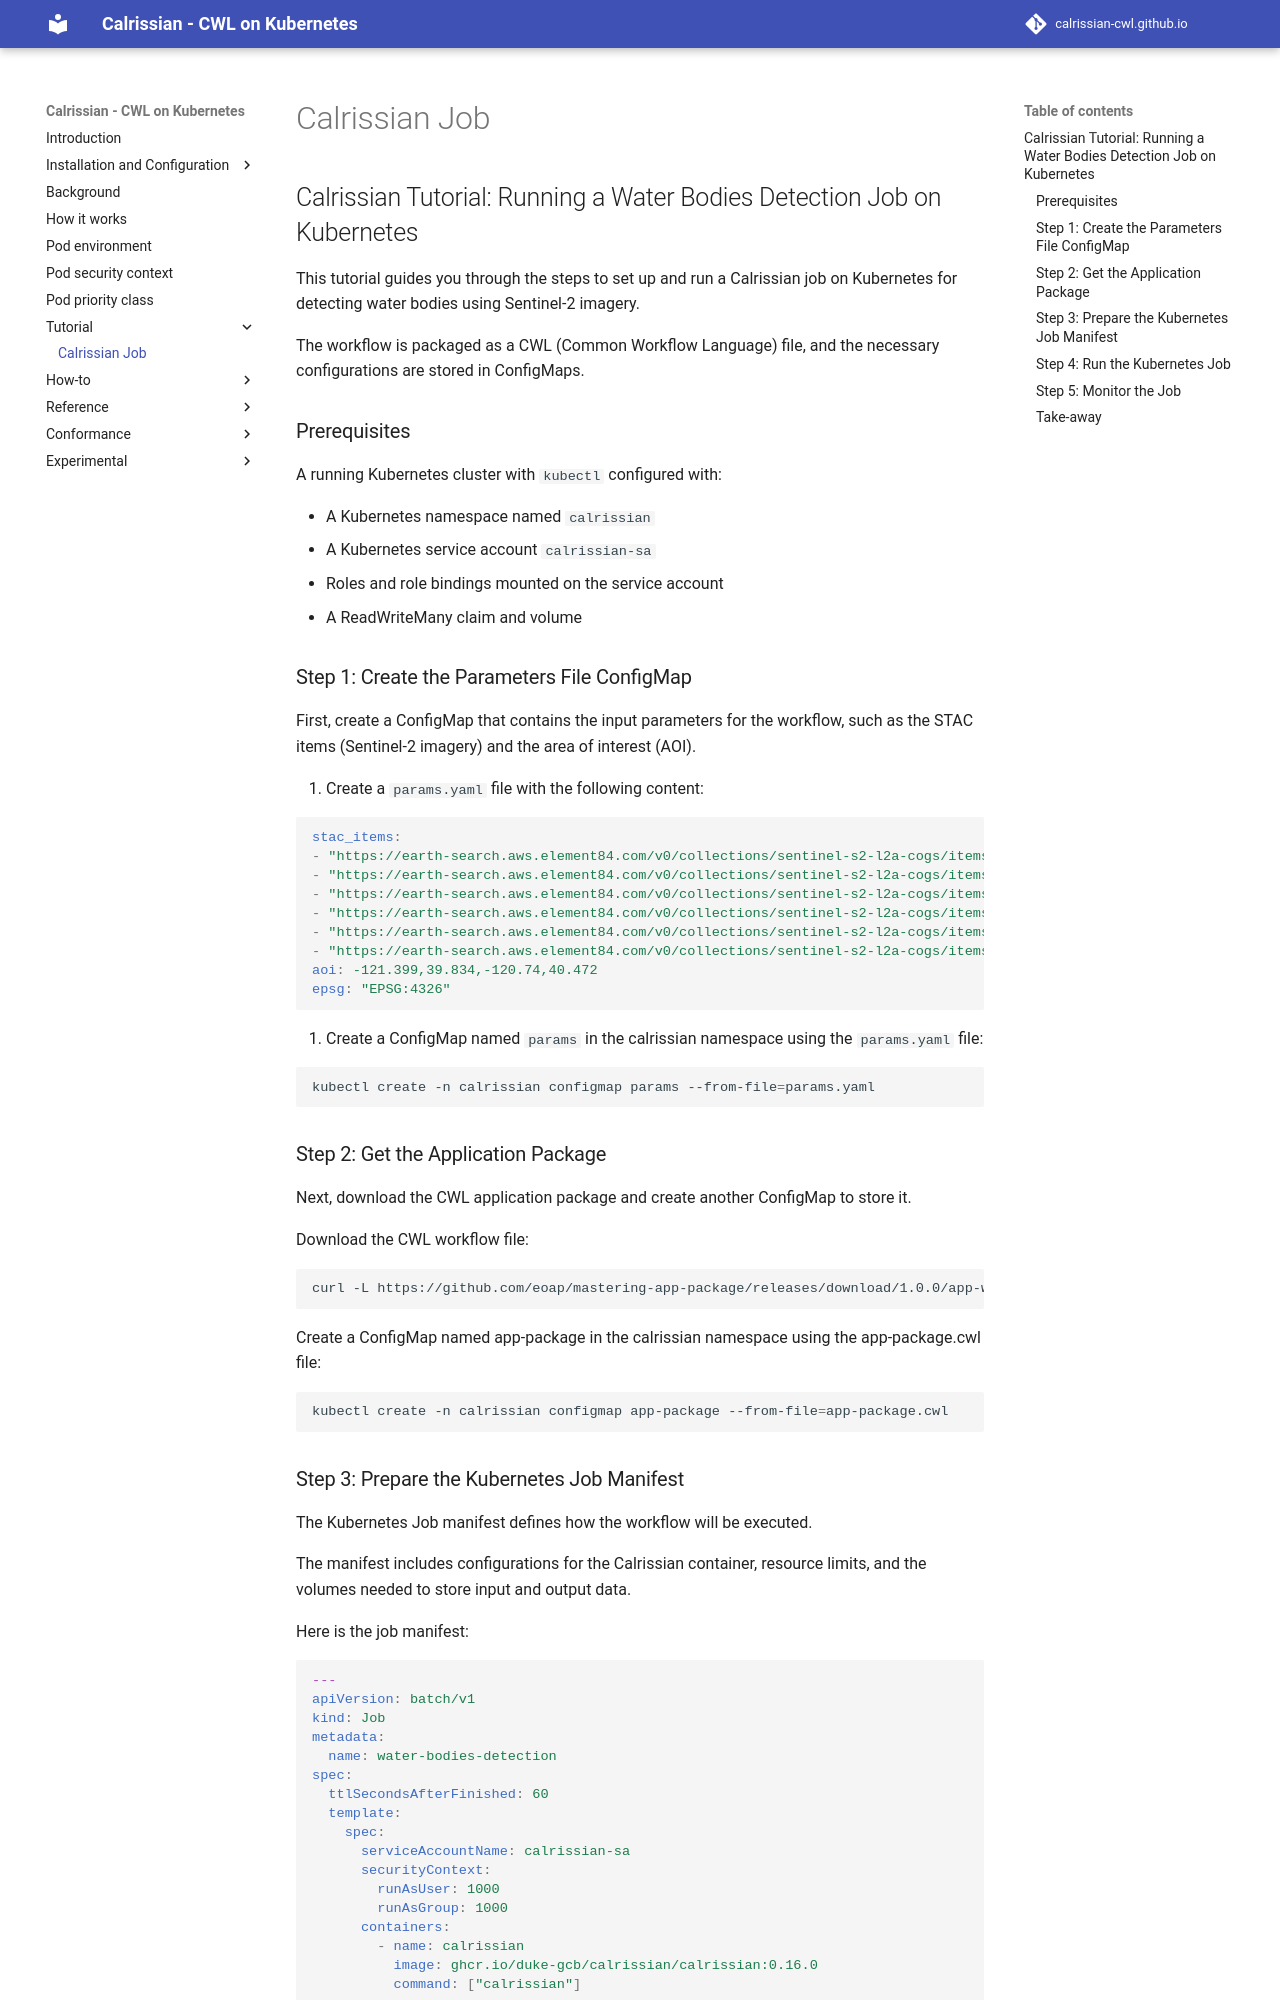

repository: calrissian-cwl/calrissian-cwl.github.io · page: tutorial/k8s-job/index.html · generator: mkdocs

## Calrissian Tutorial: Running a Water Bodies Detection Job on Kubernetes

This tutorial guides you through the steps to set up and run a Calrissian job on Kubernetes for detecting water bodies using Sentinel-2 imagery. 

The workflow is packaged as a CWL (Common Workflow Language) file, and the necessary configurations are stored in ConfigMaps.

### Prerequisites

A running Kubernetes cluster with `kubectl` configured with:

* A Kubernetes namespace named `calrissian`
* A Kubernetes service account `calrissian-sa`
* Roles and role bindings mounted on the service account
* A ReadWriteMany claim and volume

### Step 1: Create the Parameters File ConfigMap

First, create a ConfigMap that contains the input parameters for the workflow, such as the STAC items (Sentinel-2 imagery) and the area of interest (AOI).

1. Create a `params.yaml` file with the following content:

```yaml
stac_items:
- "https://earth-search.aws.element84.com/v0/collections/sentinel-s2-l2a-cogs/items/S2A_10TFK_20210708_0_L2A"
- "https://earth-search.aws.element84.com/v0/collections/sentinel-s2-l2a-cogs/items/S2B_10TFK_20210713_0_L2A"
- "https://earth-search.aws.element84.com/v0/collections/sentinel-s2-l2a-cogs/items/S2A_10TFK_20210718_0_L2A"
- "https://earth-search.aws.element84.com/v0/collections/sentinel-s2-l2a-cogs/items/S2A_10TFK_20220524_0_L2A"
- "https://earth-search.aws.element84.com/v0/collections/sentinel-s2-l2a-cogs/items/S2A_10TFK_20220514_0_L2A"
- "https://earth-search.aws.element84.com/v0/collections/sentinel-s2-l2a-cogs/items/S2A_10TFK_20220504_0_L2A"
aoi: -121.399,39.834,-120.74,40.472
epsg: "EPSG:4326"
```

2. Create a ConfigMap named `params` in the calrissian namespace using the `params.yaml` file:

```bash
kubectl create -n calrissian configmap params --from-file=params.yaml
```

### Step 2: Get the Application Package

Next, download the CWL application package and create another ConfigMap to store it.

Download the CWL workflow file:

```bash
curl -L https://github.com/eoap/mastering-app-package/releases/download/1.0.0/app-water-bodies-cloud-native.1.0.0.cwl > app-package.cwl
```

Create a ConfigMap named app-package in the calrissian namespace using the app-package.cwl file:

```bash
kubectl create -n calrissian configmap app-package --from-file=app-package.cwl
```
